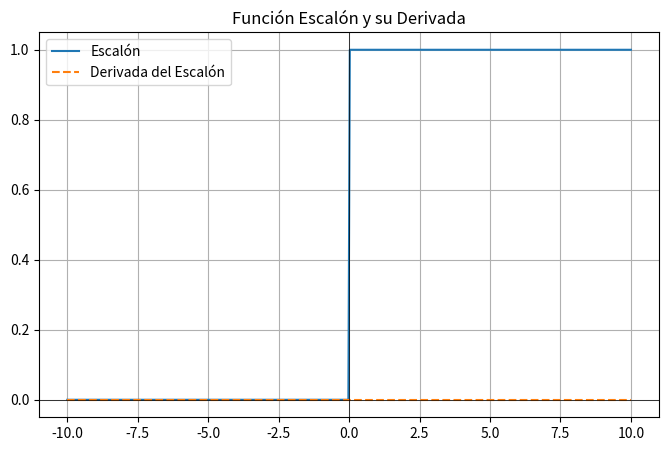

Python code for this plot:
'''
Paquetes o módulos utilizados
'''
import numpy as np
import matplotlib.pyplot as plt

'''
Se define la función escalon
'''
def step(x):
    return np.where(x >= 0, 1, 0) #Devuelve 1 si x>=0 y devuelve 0 si x<0 (función de numpy).

'''
Se define la derivada de la función escalon
'''
def step_derivative(x):
    return np.zeros_like(x) #Crea un arreglo del mismo tamaño que "x", donde todos los elementos son 0.

'''
Genera 400 puntos equidistantes en el rango de -10 a 10.
Los valores son utilizados para crear el eje x.
'''
x = np.linspace(-10, 10, 400)
y = step(x) #La función escalón evalúa cada valor del arreglo x.
dy = step_derivative(x) #La derivada de la función escalón evalúa cada valor del arreglo x.

'''
Configuracón de la gráfica
'''
plt.figure(figsize=(8, 5)) # Tamaño de la figura.
plt.plot(x, y, label='Escalón') # Gráfica la función escalón con una linea continua.
plt.plot(x, dy, label='Derivada del Escalón', linestyle='dashed') # Gráfica la derivada de la función con una linea discontinua.
plt.axhline(0, color='black', linewidth=0.5) # Establece el color del eje de las abcisas.
plt.axvline(0, color='black', linewidth=0.5) #Establece el color del eje de las ordenadas.
plt.title("Función Escalón y su Derivada") #Se define el titulo de la gráfica.
plt.legend() # Muestra las etiquetas correspondientes a cada gráfica.
plt.grid() # Crea una cuadricula en la gráfica.
plt.show() #Muestra la gráfica en una ventana.